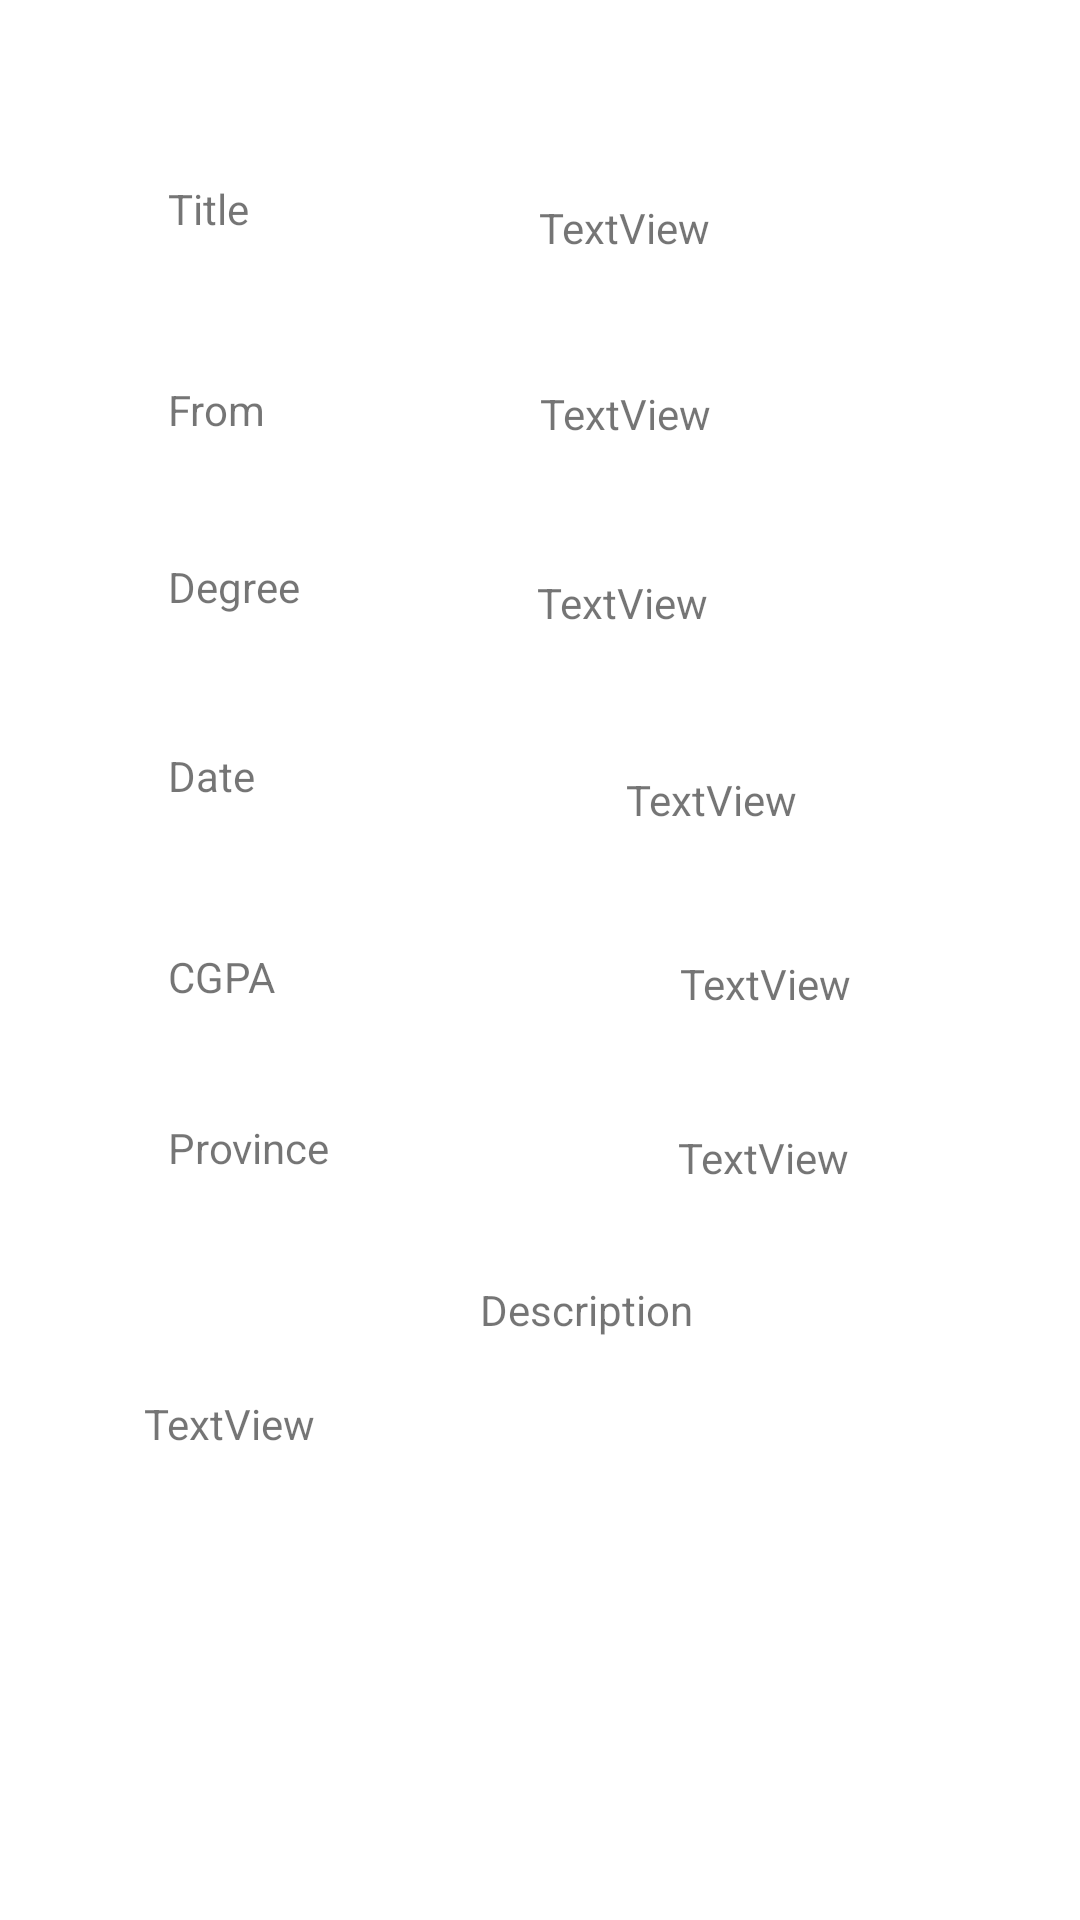

Produce the Android XML layout that renders to this screen, including the resource entries it uses.
<!-- AndroidManifest.xml: application theme Theme.EMS -->
<!-- res/layout/event_one__record.xml -->
<?xml version="1.0" encoding="utf-8"?>

<androidx.constraintlayout.widget.ConstraintLayout xmlns:android="http://schemas.android.com/apk/res/android"
    xmlns:app="http://schemas.android.com/apk/res-auto"
    xmlns:tools="http://schemas.android.com/tools"
    android:layout_width="match_parent"
    android:layout_height="match_parent"
    tools:context=".Scholarship_One_Record">

    <TextView
        android:id="@+id/textView14"
        android:layout_width="69dp"
        android:layout_height="31dp"
        android:layout_marginTop="60dp"
        android:text="Title"
        app:layout_constraintStart_toStartOf="@+id/textView16"
        app:layout_constraintTop_toTopOf="parent" />

    <TextView
        android:id="@+id/view_title"
        android:layout_width="192dp"
        android:layout_height="32dp"
        android:layout_marginEnd="56dp"
        android:layout_marginRight="56dp"
        android:gravity="center"
        android:text="TextView"
        app:layout_constraintEnd_toEndOf="parent"
        app:layout_constraintHorizontal_bias="1.0"
        app:layout_constraintStart_toEndOf="@+id/textView14"
        app:layout_constraintTop_toTopOf="@+id/textView14" />

    <TextView
        android:id="@+id/textView16"
        android:layout_width="72dp"
        android:layout_height="27dp"
        android:layout_marginTop="36dp"
        android:text="From"
        app:layout_constraintStart_toStartOf="@+id/textView18"
        app:layout_constraintTop_toBottomOf="@+id/textView14" />

    <TextView
        android:id="@+id/view_org"
        android:layout_width="193dp"
        android:layout_height="28dp"
        android:layout_marginTop="32dp"
        android:gravity="center"
        android:text="TextView"
        app:layout_constraintEnd_toEndOf="@+id/view_title"
        app:layout_constraintHorizontal_bias="0.0"
        app:layout_constraintStart_toStartOf="@+id/view_title"
        app:layout_constraintTop_toBottomOf="@+id/view_title" />

    <TextView
        android:id="@+id/textView18"
        android:layout_width="74dp"
        android:layout_height="35dp"
        android:layout_marginTop="32dp"
        android:text="Degree"
        app:layout_constraintStart_toStartOf="@+id/textView20"
        app:layout_constraintTop_toBottomOf="@+id/textView16" />

    <TextView
        android:id="@+id/view_event"
        android:layout_width="195dp"
        android:layout_height="34dp"
        android:layout_marginStart="28dp"
        android:layout_marginLeft="28dp"
        android:layout_marginTop="32dp"
        android:gravity="center"
        android:text="TextView"
        app:layout_constraintEnd_toEndOf="@+id/view_org"
        app:layout_constraintHorizontal_bias="1.0"
        app:layout_constraintStart_toStartOf="@+id/view_org"
        app:layout_constraintTop_toBottomOf="@+id/view_org" />

    <TextView
        android:id="@+id/textView20"
        android:layout_width="75dp"
        android:layout_height="35dp"
        android:layout_marginTop="28dp"
        android:text="Date"
        app:layout_constraintStart_toStartOf="@+id/textView22"
        app:layout_constraintTop_toBottomOf="@+id/textView18" />

    <TextView
        android:id="@+id/view_date"
        android:layout_width="196dp"
        android:layout_height="33dp"
        android:layout_marginStart="28dp"
        android:layout_marginLeft="28dp"
        android:layout_marginTop="32dp"
        android:gravity="center"
        android:text="TextView"
        app:layout_constraintEnd_toEndOf="@+id/view_event"
        app:layout_constraintHorizontal_bias="0.4"
        app:layout_constraintStart_toEndOf="@+id/textView20"
        app:layout_constraintTop_toBottomOf="@+id/view_event" />

    <TextView
        android:id="@+id/textView22"
        android:layout_width="72dp"
        android:layout_height="33dp"
        android:layout_marginTop="32dp"
        android:text="CGPA"
        app:layout_constraintStart_toStartOf="@+id/textView24"
        app:layout_constraintTop_toBottomOf="@+id/textView20" />

    <TextView
        android:id="@+id/view_limit"
        android:layout_width="190dp"
        android:layout_height="34dp"
        android:layout_marginStart="32dp"
        android:layout_marginLeft="32dp"
        android:layout_marginTop="28dp"
        android:gravity="center"
        android:text="TextView"
        app:layout_constraintEnd_toEndOf="@+id/view_date"
        app:layout_constraintHorizontal_bias="0.0"
        app:layout_constraintStart_toEndOf="@+id/textView22"
        app:layout_constraintTop_toBottomOf="@+id/view_date" />

    <TextView
        android:id="@+id/textView24"
        android:layout_width="70dp"
        android:layout_height="33dp"
        android:layout_marginStart="56dp"
        android:layout_marginLeft="56dp"
        android:layout_marginTop="24dp"
        android:text="Province"
        app:layout_constraintStart_toStartOf="parent"
        app:layout_constraintTop_toBottomOf="@+id/textView22" />

    <TextView
        android:id="@+id/view_budget"
        android:layout_width="193dp"
        android:layout_height="34dp"
        android:layout_marginStart="32dp"
        android:layout_marginLeft="32dp"
        android:layout_marginTop="24dp"
        android:gravity="center"
        android:text="TextView"
        app:layout_constraintEnd_toEndOf="@+id/view_limit"
        app:layout_constraintHorizontal_bias="0.0"
        app:layout_constraintStart_toEndOf="@+id/textView24"
        app:layout_constraintTop_toBottomOf="@+id/view_limit" />

    <TextView
        android:id="@+id/textView26"
        android:layout_width="73dp"
        android:layout_height="26dp"
        android:layout_marginStart="160dp"
        android:layout_marginLeft="160dp"
        android:layout_marginTop="24dp"
        android:text="Description"
        app:layout_constraintStart_toStartOf="parent"
        app:layout_constraintTop_toBottomOf="@+id/view_budget" />

    <TextView
        android:id="@+id/view_desc"
        android:layout_width="311dp"
        android:layout_height="128dp"
        android:layout_marginStart="48dp"
        android:layout_marginLeft="48dp"
        android:layout_marginTop="12dp"
        android:text="TextView"
        app:layout_constraintStart_toStartOf="parent"
        app:layout_constraintTop_toBottomOf="@+id/textView26" />

</androidx.constraintlayout.widget.ConstraintLayout>
<!-- resources referenced by this layout -->
<resources>
  <style name="Theme.EMS" parent="Theme.MaterialComponents.DayNight.DarkActionBar">
          
          <item name="colorPrimary">@color/purple_500</item>
          <item name="colorPrimaryVariant">@color/purple_700</item>
          <item name="colorOnPrimary">@color/white</item>
          
          <item name="colorSecondary">@color/teal_200</item>
          <item name="colorSecondaryVariant">@color/teal_700</item>
          <item name="colorOnSecondary">@color/black</item>
          
          <item name="android:statusBarColor" tools:targetApi="l">?attr/colorPrimaryVariant</item>
          
      </style>
  <!-- not gathered from this repository: default colours our renderer supplied (Android Studio template values) -->
  <color name="purple_500">#FF6200EE</color>
  <color name="purple_700">#FF3700B3</color>
  <color name="teal_200">#FF03DAC5</color>
  <color name="teal_700">#FF018786</color>
  <color name="black">#FF000000</color>
  <color name="white">#FFFFFFFF</color>
</resources>
